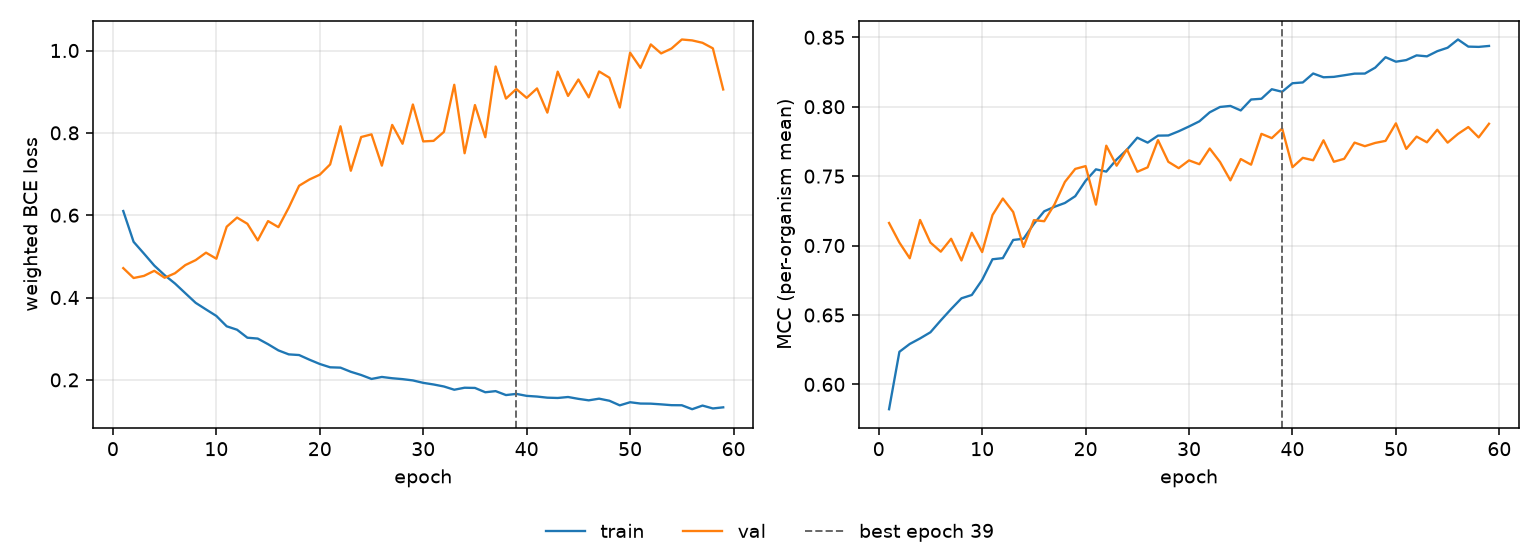

The table this chart was drawn from, first rows:
epoch, tr_loss, vl_loss, tr_mcc, vl_mcc, is_best
1, 0.6101, 0.4714, 0.5821, 0.7163, False
2, 0.5353, 0.4474, 0.6235, 0.7022, False
3, 0.5068, 0.4526, 0.6291, 0.6908, False
4, 0.4776, 0.4649, 0.6331, 0.7184, False
5, 0.4543, 0.448, 0.6376, 0.7021, False
6, 0.4341, 0.459, 0.6461, 0.6956, False
7, 0.4105, 0.4788, 0.6543, 0.7049, False
8, 0.3871, 0.4909, 0.662, 0.6893, False
9, 0.3711, 0.509, 0.6644, 0.7092, False
10, 0.3553, 0.4943, 0.6753, 0.6953, False
11, 0.3301, 0.572, 0.6901, 0.722, False
12, 0.3218, 0.5942, 0.6909, 0.7339, False
13, 0.3024, 0.5791, 0.704, 0.7242, False
14, 0.3003, 0.5388, 0.7049, 0.699, False
15, 0.2866, 0.5857, 0.7156, 0.7183, False
16, 0.2716, 0.571, 0.7247, 0.7175, False
17, 0.2619, 0.6184, 0.7279, 0.7297, False
18, 0.2603, 0.6715, 0.7307, 0.7458, False
19, 0.249, 0.6867, 0.7356, 0.7552, False
20, 0.2386, 0.6984, 0.7466, 0.7572, False
21, 0.2305, 0.7233, 0.7549, 0.7295, False
22, 0.2297, 0.8161, 0.7533, 0.7719, False
23, 0.2196, 0.7079, 0.762, 0.7575, False
24, 0.2118, 0.7899, 0.7691, 0.7693, False
25, 0.2022, 0.7963, 0.7777, 0.7531, False
26, 0.2071, 0.7203, 0.7741, 0.7563, False
27, 0.204, 0.8193, 0.7792, 0.7759, False
28, 0.2018, 0.7735, 0.7793, 0.7603, False
29, 0.1987, 0.8689, 0.7823, 0.7557, False
30, 0.1928, 0.7792, 0.7858, 0.7613, False
31, 0.1888, 0.7805, 0.7895, 0.7586, False
32, 0.1839, 0.8023, 0.796, 0.7699, False
33, 0.1761, 0.9168, 0.7998, 0.7601, False
34, 0.1809, 0.7505, 0.8006, 0.7469, False
35, 0.1804, 0.8676, 0.7973, 0.7623, False
36, 0.1699, 0.7894, 0.8052, 0.7582, False
37, 0.1727, 0.9612, 0.8057, 0.7805, False
38, 0.1631, 0.8833, 0.8126, 0.7774, False
39, 0.166, 0.9064, 0.8108, 0.7843, True
40, 0.1612, 0.885, 0.8169, 0.7565, False
41, 0.1595, 0.9079, 0.8175, 0.7632, False
42, 0.1568, 0.8492, 0.8239, 0.7614, False
43, 0.156, 0.9487, 0.8212, 0.7758, False
44, 0.1584, 0.8897, 0.8215, 0.7604, False
45, 0.1539, 0.9296, 0.8226, 0.7625, False
46, 0.1503, 0.8862, 0.8238, 0.7742, False
47, 0.1543, 0.9492, 0.8239, 0.7716, False
48, 0.1493, 0.9339, 0.8281, 0.7739, False
49, 0.1381, 0.8614, 0.8357, 0.7754, False
50, 0.1457, 0.9946, 0.8324, 0.788, False
51, 0.1425, 0.9579, 0.8336, 0.7696, False
52, 0.1422, 1.015, 0.837, 0.7785, False
53, 0.1405, 0.9929, 0.8363, 0.7744, False
54, 0.1386, 1.005, 0.84, 0.7834, False
55, 0.1384, 1.027, 0.8425, 0.7741, False
56, 0.1287, 1.025, 0.8484, 0.7804, False
57, 0.1376, 1.019, 0.8433, 0.7854, False
58, 0.1306, 1.005, 0.8431, 0.7779, False
59, 0.1333, 0.9054, 0.8438, 0.7877, False
